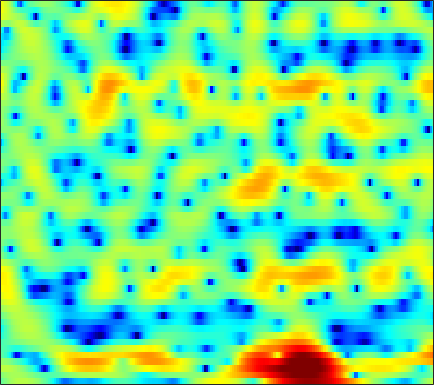

The data file committed next to this chart (first rows):
-1.6612, -0.89585, -0.0081572, 0.70437, 1.1531, 1.6458, 2.0303, 2.2512, 2.4578, 2.5712, 2.5887, 2.5502, 2.423, 2.2139, 2.0037, 1.6475, 1.2136, 0.82779, 0.24016, -0.47104, -1.2794, -1.9646, -3.0097, -4.2383
0.1493, 0.5393, 0.9913, 1.351, 1.557, 1.749, 1.84, 1.843, 1.772, 1.613, 1.374, 1.144, 0.7751, 0.3532, 0.01394, -0.4643, -0.9333, -1.26, -1.646, -1.956, -2.161, -2.251, -2.281, -2.22
2.772, 2.778, 2.743, 2.648, 2.53, 2.304, 1.995, 1.708, 1.244, 0.6915, 0.04246, -0.5342, -1.392, -2.406, -3.29, -4.687, -6.451, -8.137, -11.18, -15.87, -20.06, -15.9, -10.41, -6.685
1.054, 0.9743, 0.7236, 0.3195, -0.07465, -0.6835, -1.37, -1.926, -2.709, -3.556, -4.481, -5.259, -6.447, -7.733, -8.686, -9.685, -10.11, -9.966, -9.283, -8.259, -6.962, -5.812, -4.087, -2.25
-1.739, -2.093, -3.008, -4.51, -6.129, -9.221, -14.08, -18.77, -17.25, -12.72, -10.19, -9.154, -8.609, -8.756, -9.169, -9.775, -9.642, -8.737, -6.863, -4.787, -2.838, -1.532, 0.0548, 1.446
-2.259, -2.325, -2.585, -3.014, -3.407, -3.953, -4.365, -4.504, -4.391, -4, -3.472, -3.046, -2.506, -2.015, -1.681, -1.257, -0.8208, -0.4708, 0.01194, 0.5131, 1.028, 1.391, 1.842, 2.228
-2.918, -2.54, -2.084, -1.681, -1.406, -1.076, -0.7674, -0.542, -0.246, 0.04716, 0.3356, 0.5452, 0.7973, 1.014, 1.153, 1.3, 1.402, 1.446, 1.458, 1.417, 1.315, 1.193, 0.9688, 0.6664
-4.762, -3.817, -2.679, -1.688, -1.032, -0.2656, 0.3882, 0.8091, 1.285, 1.674, 1.98, 2.156, 2.319, 2.4, 2.409, 2.346, 2.198, 2.024, 1.708, 1.288, 0.7553, 0.2756, -0.4794, -1.378
-6.014, -4.556, -2.926, -1.583, -0.7343, 0.2225, 1.004, 1.49, 2.015, 2.413, 2.689, 2.823, 2.906, 2.885, 2.8, 2.597, 2.285, 1.978, 1.469, 0.8308, 0.05129, -0.6359, -1.705, -2.982
-3.792, -2.784, -1.576, -0.5276, 0.1536, 0.9301, 1.557, 1.935, 2.324, 2.59, 2.737, 2.773, 2.731, 2.589, 2.417, 2.103, 1.694, 1.325, 0.747, 0.06722, -0.7179, -1.379, -2.367, -3.479
-1.062, -0.4349, 0.3301, 0.9988, 1.428, 1.899, 2.249, 2.43, 2.569, 2.594, 2.515, 2.395, 2.156, 1.837, 1.548, 1.112, 0.6166, 0.2056, -0.3849, -1.029, -1.724, -2.286, -3.082, -3.923
1.102, 1.614, 2.196, 2.648, 2.896, 3.098, 3.154, 3.101, 2.909, 2.589, 2.157, 1.773, 1.199, 0.5803, 0.1068, -0.5253, -1.142, -1.588, -2.171, -2.739, -3.313, -3.759, -4.377, -5.052
2.798, 3.401, 3.999, 4.36, 4.479, 4.426, 4.142, 3.782, 3.114, 2.24, 1.184, 0.2956, -0.9655, -2.226, -3.112, -4.133, -4.912, -5.34, -5.744, -6.024, -6.227, -6.368, -6.588, -6.922
4.216, 4.875, 5.428, 5.639, 5.583, 5.234, 4.567, 3.847, 2.585, 0.9452, -1.126, -2.994, -5.946, -9.417, -12.07, -14.33, -14.44, -13.94, -13.35, -12.84, -12.2, -11.58, -10.72, -9.967
5.482, 5.84, 6.049, 5.948, 5.671, 5.038, 4.082, 3.143, 1.578, -0.3751, -2.781, -4.945, -8.432, -12.65, -15.92, -18.54, -18.57, -18.88, -21.09, -28.06, -29.67, -21.04, -15.79, -12.94
6.225, 6.295, 6.173, 5.791, 5.322, 4.448, 3.298, 2.268, 0.6827, -1.088, -2.967, -4.38, -6.148, -7.75, -8.784, -9.882, -10.74, -11.33, -12.03, -12.4, -12.2, -11.63, -10.71, -9.848
6.494, 6.436, 6.131, 5.559, 4.938, 3.827, 2.393, 1.084, -0.9959, -3.45, -6.086, -7.838, -9.06, -8.783, -8.103, -7.165, -6.441, -6.003, -5.559, -5.232, -4.949, -4.804, -4.72, -4.773
5.576, 5.438, 5.059, 4.442, 3.833, 2.796, 1.44, 0.1734, -1.947, -4.773, -8.607, -12.08, -13.47, -9.917, -7.46, -5.116, -3.559, -2.714, -1.897, -1.36, -1.049, -0.9201, -0.8907, -1.023
3.001, 2.717, 2.222, 1.648, 1.202, 0.6095, 0.01027, -0.4469, -1.067, -1.695, -2.214, -2.462, -2.49, -2.144, -1.725, -1.106, -0.5025, -0.1231, 0.2573, 0.4953, 0.5909, 0.5783, 0.478, 0.2826
0.261, -0.5396, -1.829, -3.114, -3.791, -3.917, -3.217, -2.467, -1.48, -0.6409, 0.03195, 0.4515, 0.9211, 1.309, 1.547, 1.78, 1.936, 1.976, 1.916, 1.732, 1.433, 1.135, 0.6691, 0.1709
-0.8308, -2.22, -5.045, -9.993, -17.39, -14.84, -7.315, -4.234, -1.528, 0.2936, 1.566, 2.266, 2.937, 3.366, 3.546, 3.631, 3.515, 3.307, 2.862, 2.214, 1.351, 0.5676, -0.6619, -2.038
0.08439, -0.445, -1.25, -1.949, -2.215, -2.03, -1.244, -0.4562, 0.6351, 1.624, 2.425, 2.885, 3.314, 3.53, 3.56, 3.425, 3.071, 2.665, 1.924, 0.9209, -0.3853, -1.605, -3.682, -6.533
0.5182, 0.4521, 0.3749, 0.3695, 0.4338, 0.6378, 0.9678, 1.27, 1.705, 2.114, 2.455, 2.64, 2.767, 2.734, 2.603, 2.258, 1.743, 1.233, 0.3851, -0.6491, -1.864, -2.885, -4.393, -5.996
0.3779, 0.3513, 0.3862, 0.5212, 0.6988, 1.021, 1.392, 1.685, 2.057, 2.366, 2.579, 2.66, 2.645, 2.477, 2.233, 1.755, 1.093, 0.4751, -0.4984, -1.602, -2.776, -3.657, -4.681, -5.462
-0.8189, -1.206, -1.376, -1.059, -0.5576, 0.2839, 1.132, 1.714, 2.364, 2.854, 3.164, 3.28, 3.277, 3.084, 2.808, 2.259, 1.451, 0.6686, -0.6468, -2.312, -4.332, -6.029, -8.128, -9.001
-5.126, -8.562, -11.91, -7.868, -4.712, -1.772, 0.2278, 1.293, 2.304, 2.96, 3.358, 3.517, 3.574, 3.458, 3.273, 2.852, 2.201, 1.525, 0.2932, -1.447, -3.909, -6.482, -11.21, -13.72
-2.869, -4.361, -5.329, -4.466, -3.223, -1.621, -0.3896, 0.2555, 0.784, 1.003, 1.015, 0.9589, 0.8897, 0.9115, 0.9781, 1.082, 1.139, 1.068, 0.7971, 0.3106, -0.3318, -0.837, -1.362, -1.508
0.551, 0.1422, -0.1938, -0.28, -0.269, -0.2053, -0.2592, -0.453, -0.9909, -1.928, -3.324, -4.57, -5.93, -5.779, -4.663, -2.775, -1.181, -0.2705, 0.5768, 1.083, 1.331, 1.416, 1.431, 1.42
0.7335, 0.6302, 0.5789, 0.5531, 0.5194, 0.3954, 0.08798, -0.323, -1.199, -2.627, -4.895, -7.452, -12.13, -11.77, -7.913, -3.923, -1.322, 0.04701, 1.307, 2.084, 2.488, 2.6, 2.539, 2.289
-3.047, -2.454, -1.681, -1.082, -0.7329, -0.4473, -0.3058, -0.3028, -0.4241, -0.6751, -0.9923, -1.187, -1.232, -0.859, -0.308, 0.631, 1.549, 2.144, 2.718, 3.017, 3.046, 2.872, 2.403, 1.661
-9.696, -6.998, -4.973, -3.859, -3.402, -2.995, -2.577, -2.146, -1.42, -0.5907, 0.2372, 0.8208, 1.532, 2.16, 2.591, 3.069, 3.404, 3.536, 3.527, 3.285, 2.8, 2.28, 1.378, 0.2325
-4.544, -4.414, -4.536, -5.293, -6.394, -8.444, -9.789, -8.56, -5.278, -2.336, -0.09071, 1.202, 2.522, 3.466, 3.956, 4.344, 4.46, 4.352, 3.956, 3.259, 2.248, 1.31, -0.1547, -1.759
-0.5616, -1.104, -2.061, -3.486, -4.931, -7.379, -8.987, -7.82, -4.525, -1.583, 0.6667, 1.952, 3.23, 4.087, 4.491, 4.718, 4.618, 4.32, 3.622, 2.532, 0.9927, -0.5069, -3.084, -6.431
0.2384, -0.0548, -0.4456, -0.8348, -1.075, -1.269, -1.132, -0.7979, -0.05749, 0.8529, 1.756, 2.364, 3.006, 3.434, 3.598, 3.603, 3.336, 2.962, 2.196, 1.098, -0.3734, -1.791, -4.164, -7.182
-0.9155, -0.8378, -0.6512, -0.3894, -0.1775, 0.1591, 0.5237, 0.8316, 1.247, 1.661, 2.024, 2.241, 2.444, 2.52, 2.484, 2.323, 2.024, 1.701, 1.137, 0.4252, -0.4348, -1.177, -2.267, -3.376
-3.953, -3.209, -2.132, -1.125, -0.458, 0.3066, 0.9129, 1.282, 1.658, 1.904, 2.027, 2.033, 1.935, 1.722, 1.508, 1.167, 0.8186, 0.5661, 0.2655, -0.005057, -0.2712, -0.4643, -0.7355, -1.045
-9.776, -6.444, -3.523, -1.578, -0.5016, 0.5499, 1.298, 1.675, 1.995, 2.098, 1.994, 1.782, 1.304, 0.6256, 0.01026, -0.8702, -1.647, -1.988, -2.007, -1.596, -0.9821, -0.5186, 0.01128, 0.389
-4.013, -2.864, -1.444, -0.2755, 0.4027, 1.08, 1.55, 1.788, 1.95, 1.931, 1.679, 1.305, 0.4833, -0.8193, -2.224, -4.926, -8.95, -12.15, -10.22, -5.845, -2.808, -1.232, 0.2416, 1.208
0.5384, 0.4632, 0.4019, 0.3169, 0.2286, 0.1152, 0.04607, 0.08461, 0.2146, 0.383, 0.4605, 0.3668, -0.02747, -0.8381, -1.766, -3.462, -5.413, -6.343, -5.666, -3.559, -1.504, -0.2554, 0.9822, 1.788
1.469, 0.8764, -0.07315, -1.318, -2.462, -4.13, -5.506, -5.738, -4.772, -3.218, -1.81, -1.009, -0.3063, 0.04012, 0.09783, 0.0599, -0.0162, 0.01494, 0.2241, 0.6339, 1.143, 1.508, 1.904, 2.154
1.143, 0.4685, -0.789, -2.619, -4.53, -8.389, -15.24, -18.23, -10.4, -5.791, -3.019, -1.576, -0.2203, 0.6843, 1.135, 1.534, 1.763, 1.854, 1.909, 1.898, 1.847, 1.777, 1.647, 1.501
0.9124, 0.6372, -0.01814, -0.9254, -1.727, -2.774, -3.498, -3.595, -3.046, -2.029, -0.8861, -0.08935, 0.821, 1.504, 1.884, 2.177, 2.271, 2.205, 1.961, 1.538, 0.947, 0.4307, -0.3091, -1.024
1.335, 1.369, 1.143, 0.7144, 0.3411, -0.1013, -0.3643, -0.408, -0.2076, 0.2137, 0.7853, 1.245, 1.81, 2.256, 2.484, 2.606, 2.478, 2.211, 1.585, 0.6493, -0.6513, -1.879, -3.875, -6.347
2.903, 2.634, 1.984, 1.073, 0.3227, -0.6187, -1.216, -1.315, -1.016, -0.325, 0.5157, 1.146, 1.903, 2.513, 2.811, 2.991, 2.85, 2.51, 1.698, 0.4272, -1.342, -3.065, -5.948, -9.7
5.112, 4.216, 2.57, 0.2872, -1.976, -5.818, -9.641, -9.462, -6.395, -3.682, -1.649, -0.4224, 0.9706, 2.096, 2.745, 3.303, 3.481, 3.318, 2.69, 1.518, -0.2305, -1.99, -5.032, -8.837
5.984, 4.891, 3.017, 0.5495, -1.756, -5.431, -8.725, -9.335, -8.355, -7.179, -5.981, -4.704, -2.623, -0.5565, 0.7778, 2.12, 2.928, 3.184, 3.056, 2.396, 1.171, -0.1232, -2.417, -5.311
4.818, 4.019, 2.725, 1.198, -0.08217, -1.919, -3.867, -5.446, -8.092, -12.54, -26.62, -18.48, -8.794, -4.189, -1.905, 0.1677, 1.476, 2.071, 2.417, 2.342, 1.903, 1.399, 0.5747, -0.2429
2.578, 2.186, 1.561, 0.8059, 0.1497, -0.8308, -1.931, -2.849, -4.11, -5.218, -5.693, -5.297, -3.969, -2.316, -1.136, 0.1668, 1.121, 1.614, 1.997, 2.101, 1.981, 1.767, 1.374, 0.8984
-0.3481, -0.2581, -0.1893, -0.2064, -0.2835, -0.4573, -0.6728, -0.8383, -1.027, -1.102, -1.008, -0.7983, -0.3493, 0.2149, 0.6478, 1.183, 1.602, 1.814, 1.959, 1.928, 1.74, 1.498, 1.072, 0.5276
-3.821, -3.07, -2.225, -1.544, -1.121, -0.6459, -0.2502, 0.01452, 0.3321, 0.6293, 0.9357, 1.162, 1.469, 1.764, 1.948, 2.139, 2.24, 2.237, 2.129, 1.884, 1.507, 1.13, 0.507, -0.2495
-6.952, -5.558, -4.098, -2.913, -2.134, -1.209, -0.3965, 0.1482, 0.8026, 1.366, 1.843, 2.142, 2.454, 2.665, 2.765, 2.799, 2.72, 2.585, 2.287, 1.862, 1.296, 0.7841, -0.03847, -1.012
-7.402, -6.543, -5.479, -4.368, -3.472, -2.226, -0.9996, -0.1524, 0.8444, 1.668, 2.299, 2.662, 3.001, 3.179, 3.223, 3.159, 2.956, 2.72, 2.281, 1.704, 0.9763, 0.3407, -0.6125, -1.687
-6.849, -7.793, -8.824, -8.277, -6.666, -4.06, -1.76, -0.3618, 1.09, 2.142, 2.86, 3.21, 3.481, 3.564, 3.508, 3.321, 3.008, 2.682, 2.136, 1.415, 0.5128, -0.3039, -1.531, -2.856
-4.008, -6.542, -11.65, -12.08, -7.619, -3.285, -0.4899, 0.9776, 2.342, 3.188, 3.643, 3.763, 3.679, 3.401, 3.11, 2.684, 2.272, 1.968, 1.512, 0.8859, -0.04652, -1.046, -2.965, -5.749
2.16, 1.457, 0.7605, 0.5974, 0.8467, 1.488, 2.186, 2.62, 2.975, 3.041, 2.784, 2.376, 1.495, 0.2391, -0.8238, -2.131, -2.693, -2.465, -1.804, -1.282, -1.288, -1.709, -2.919, -4.918
4.662, 4.258, 3.731, 3.239, 2.906, 2.493, 2.082, 1.753, 1.274, 0.7129, -0.03981, -0.8057, -2.268, -4.617, -7.428, -14.71, -23.18, -11.93, -6.504, -3.815, -2.412, -1.904, -1.686, -1.788
5.309, 4.881, 4.177, 3.314, 2.552, 1.366, 0.02157, -1.014, -2.214, -2.96, -3.209, -3.286, -3.476, -3.955, -4.503, -5.119, -5.068, -4.432, -3.183, -1.988, -1.068, -0.6107, -0.2761, -0.1928
5.075, 4.654, 3.89, 2.825, 1.755, -0.1678, -2.928, -5.876, -11.72, -14.29, -8.702, -5.868, -3.547, -2.156, -1.469, -0.8167, -0.2995, 0.04959, 0.4711, 0.8008, 0.9808, 1.01, 0.8748, 0.5647
